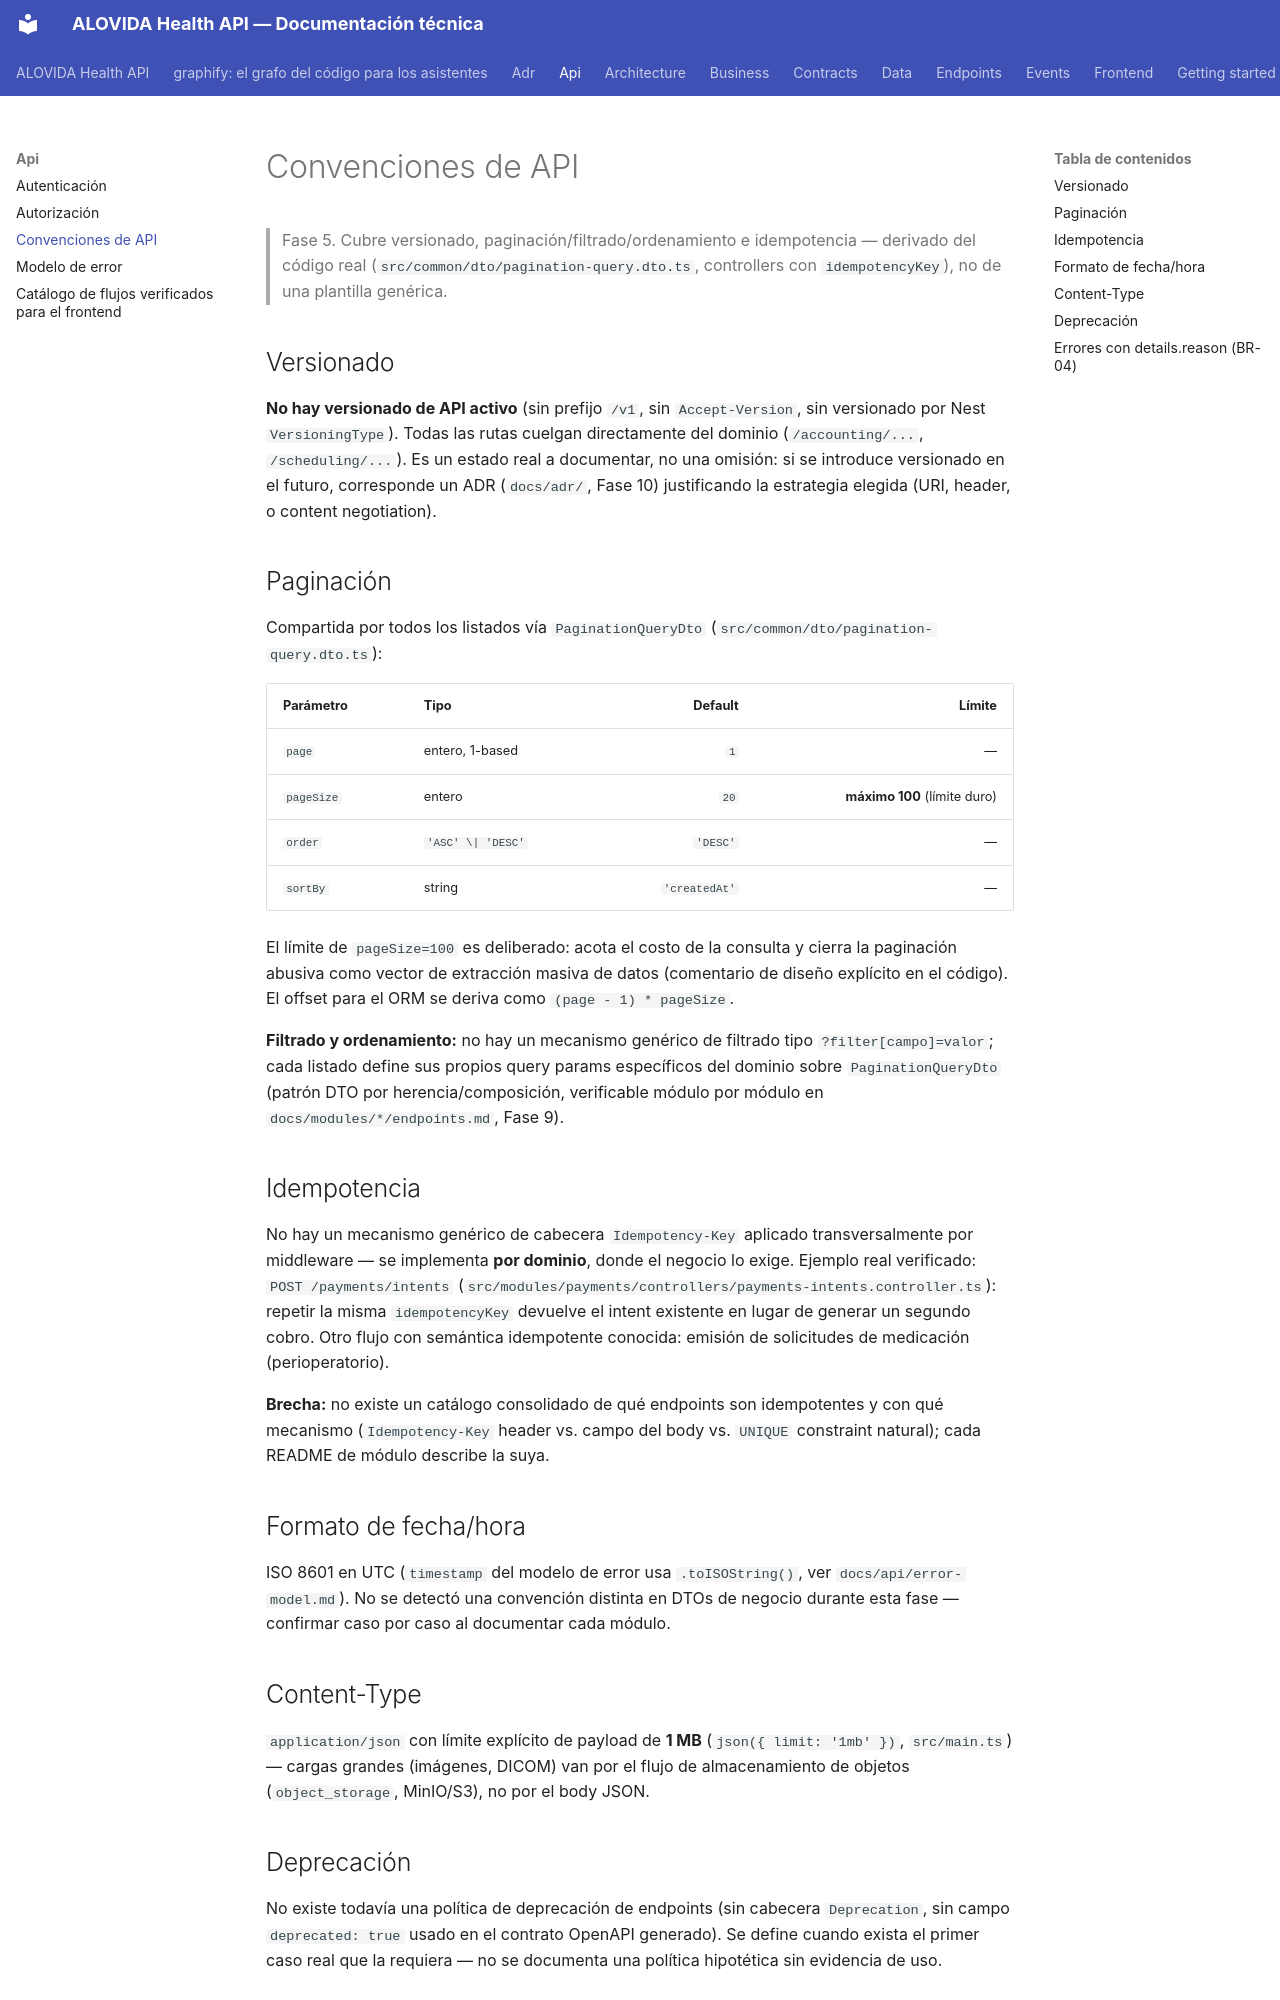

repository: mdavila-2001/mantra-core-health-api · page: api/conventions/index.html · generator: mkdocs

# Convenciones de API

> Fase 5. Cubre versionado, paginación/filtrado/ordenamiento e idempotencia — derivado del código
> real (`src/common/dto/pagination-query.dto.ts`, controllers con `idempotencyKey`), no de una
> plantilla genérica.

## Versionado

**No hay versionado de API activo** (sin prefijo `/v1`, sin `Accept-Version`, sin versionado por
Nest `VersioningType`). Todas las rutas cuelgan directamente del dominio (`/accounting/...`,
`/scheduling/...`). Es un estado real a documentar, no una omisión: si se introduce versionado en
el futuro, corresponde un ADR (`docs/adr/`, Fase 10) justificando la estrategia elegida
(URI, header, o content negotiation).

## Paginación

Compartida por todos los listados vía `PaginationQueryDto` (`src/common/dto/pagination-query.dto.ts`):

| Parámetro | Tipo | Default | Límite |
|---|---|---:|---:|
| `page` | entero, 1-based | `1` | — |
| `pageSize` | entero | `20` | **máximo 100** (límite duro) |
| `order` | `'ASC' \| 'DESC'` | `'DESC'` | — |
| `sortBy` | string | `'createdAt'` | — |

El límite de `pageSize=100` es deliberado: acota el costo de la consulta y cierra la paginación
abusiva como vector de extracción masiva de datos (comentario de diseño explícito en el código).
El offset para el ORM se deriva como `(page - 1) * pageSize`.

**Filtrado y ordenamiento:** no hay un mecanismo genérico de filtrado tipo `?filter[campo]=valor`;
cada listado define sus propios query params específicos del dominio sobre `PaginationQueryDto`
(patrón DTO por herencia/composición, verificable módulo por módulo en `docs/modules/*/endpoints.md`,
Fase 9).

## Idempotencia

No hay un mecanismo genérico de cabecera `Idempotency-Key` aplicado transversalmente por
middleware — se implementa **por dominio**, donde el negocio lo exige. Ejemplo real verificado:
`POST /payments/intents` (`src/modules/payments/controllers/payments-intents.controller.ts`):
repetir la misma `idempotencyKey` devuelve el intent existente en lugar de generar un segundo
cobro. Otro flujo con semántica idempotente conocida: emisión de solicitudes de medicación
(perioperatorio).

**Brecha:** no existe un catálogo consolidado de qué endpoints son idempotentes y con qué
mecanismo (`Idempotency-Key` header vs. campo del body vs. `UNIQUE` constraint natural); cada
README de módulo describe la suya.

## Formato de fecha/hora

ISO 8601 en UTC (`timestamp` del modelo de error usa `.toISOString()`, ver
`docs/api/error-model.md`). No se detectó una convención distinta en DTOs de negocio durante esta
fase — confirmar caso por caso al documentar cada módulo.

## Content-Type

`application/json` con límite explícito de payload de **1 MB** (`json({ limit: '1mb' })`,
`src/main.ts`) — cargas grandes (imágenes, DICOM) van por el flujo de almacenamiento de objetos
(`object_storage`, MinIO/S3), no por el body JSON.
